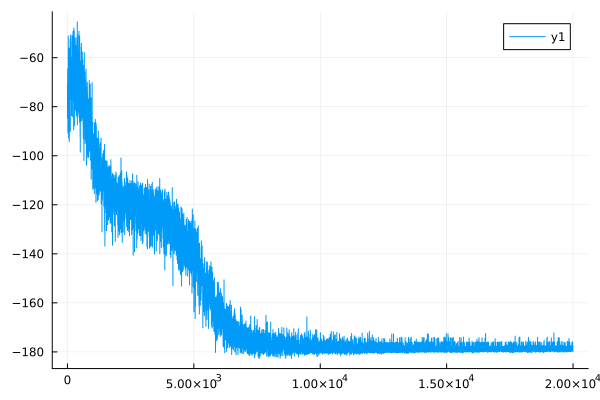

Values plotted in this chart, from the file beside it:
0	-84.56395602831334
1	-84.32
2	-70.93
3	-70.7
4	-77.56
5	-77.38
6	-70.74
7	-70.51
8	-74.51
9	-74.3
10	-66.08
11	-65.92
12	-64.74
13	-64.55
14	-75.21
15	-75
16	-82.32
17	-82.16
18	-76.48
19	-76.32
20	-90.61
21	-90.49
22	-89.16
23	-89.01
24	-75.37
25	-75.2
26	-83.2
27	-83.02
28	-64.84
29	-64.67
30	-84.3
31	-84.16
32	-51.4
33	-51.18
34	-87.02
35	-86.88
36	-73.68
37	-73.53
38	-90.91
39	-90.77
40	-67.04
41	-66.87
42	-90.5
43	-90.35
44	-60.45
45	-60.27
46	-92.73
47	-92.61
48	-76.41
49	-76.27
50	-79.61
51	-79.46
52	-71.34
53	-71.18
54	-63.8
55	-63.62
56	-83.23
57	-83.12
58	-56.45
59	-56.32
60	-72.11
... 19,939 more rows
